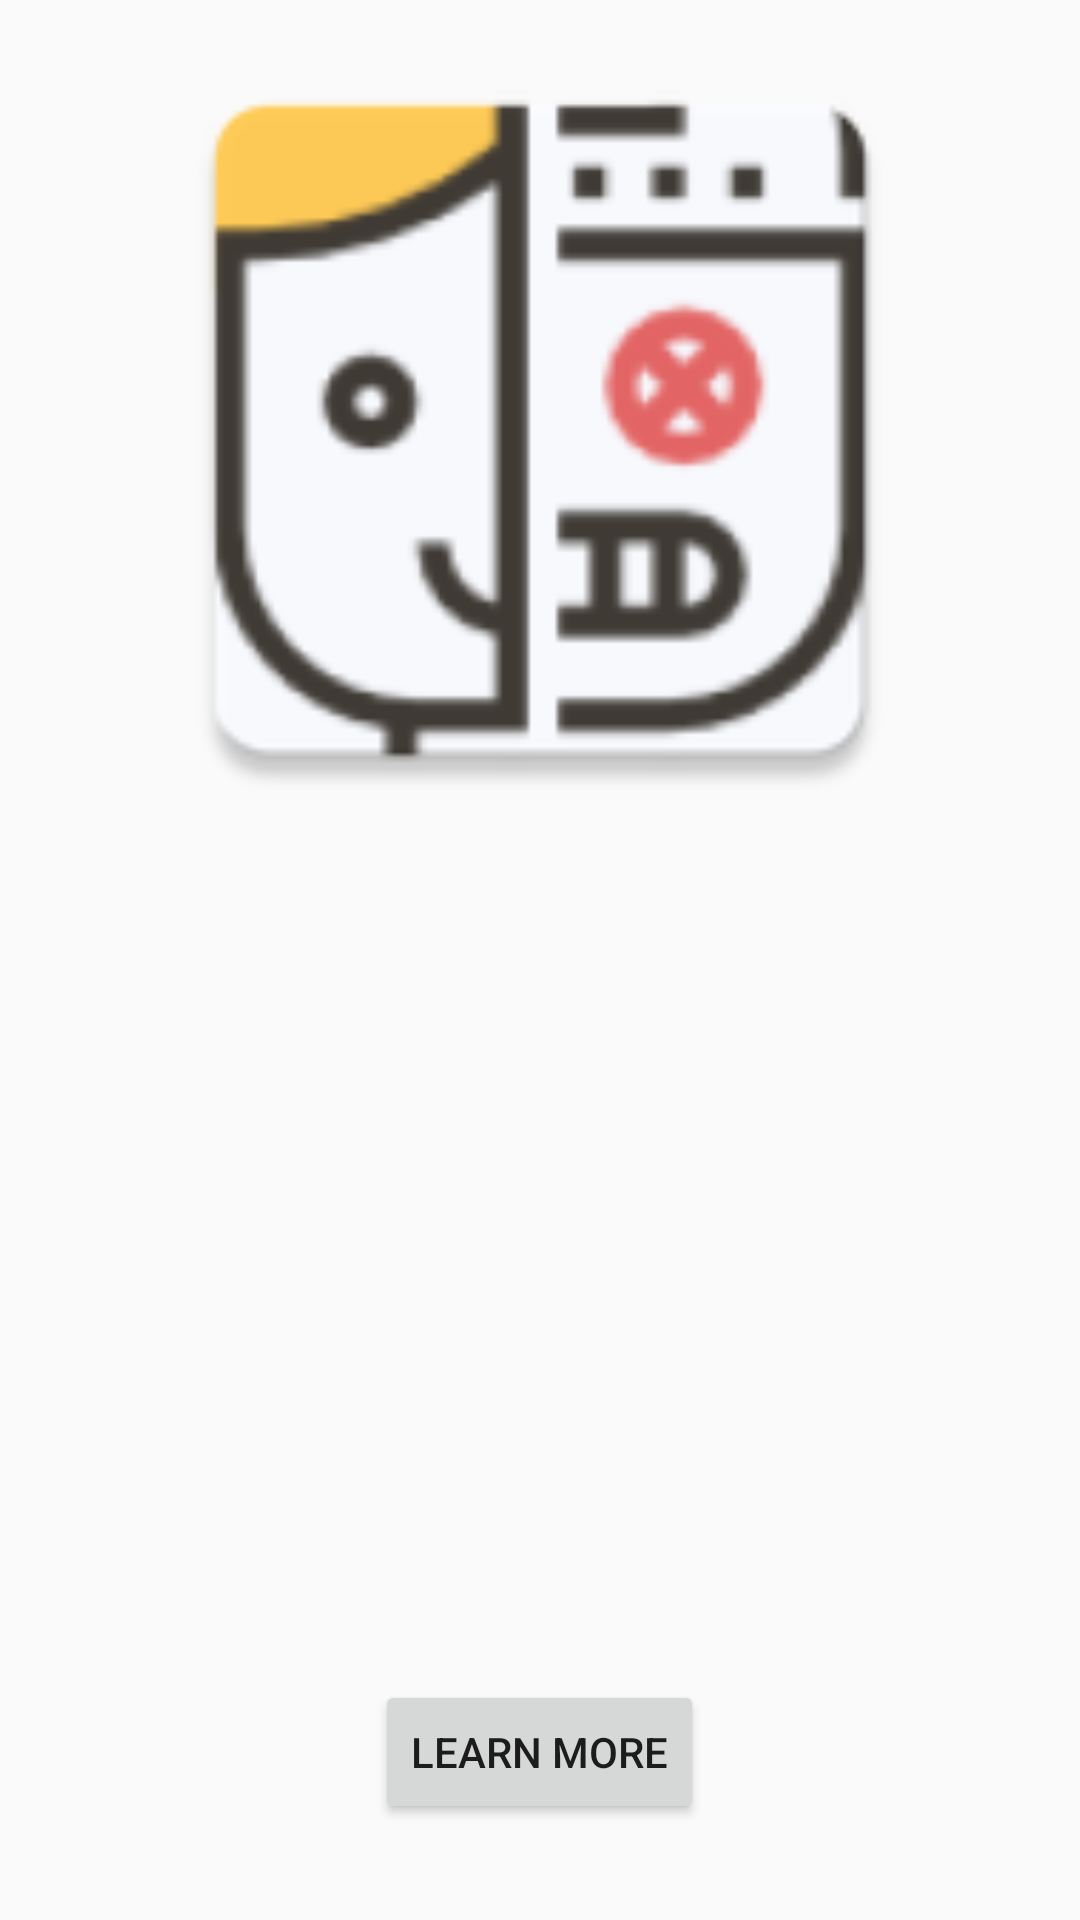

Write the Android layout XML for this screen, with the resource values it uses.
<!-- AndroidManifest.xml: application theme AppTheme -->
<!-- res/layout/activity_result.xml -->
<?xml version="1.0" encoding="utf-8"?>
<RelativeLayout xmlns:android="http://schemas.android.com/apk/res/android"
    xmlns:tools="http://schemas.android.com/tools"
    android:layout_width="match_parent"
    android:layout_height="match_parent"
    tools:context=".ui.ResultActivity">

    <TextView
        android:id="@+id/resultText"
        android:layout_width="match_parent"
        android:layout_height="101dp"
        android:layout_alignParentBottom="true"
        android:layout_alignParentStart="true"
        android:layout_marginBottom="108dp" />

    <Button
        android:id="@+id/learnButton"
        android:layout_width="wrap_content"
        android:layout_height="wrap_content"
        android:layout_alignParentBottom="true"
        android:layout_centerHorizontal="true"
        android:layout_marginBottom="32dp"
        android:text="Learn More" />

    <FrameLayout
        android:layout_width="match_parent"
        android:layout_height="273dp"
        android:layout_alignParentTop="true"
        android:layout_centerHorizontal="true"
        android:layout_marginTop="7dp">

        <ImageView
            android:id="@+id/imageView"
            android:layout_width="match_parent"
            android:layout_height="match_parent"
            android:src="@mipmap/ic_launcher" />
    </FrameLayout>
</RelativeLayout>
<!-- resources referenced by this layout -->
<resources>
  <!-- mipmap ic_launcher: png bitmap (mipmap-hdpi, 3833 bytes) -->
  <style name="AppTheme" parent="Theme.AppCompat.Light.DarkActionBar">
          
          <item name="colorPrimary">@color/colorPrimary</item>
          <item name="colorPrimaryDark">@color/colorPrimaryDark</item>
          <item name="colorAccent">@color/colorAccent</item>
      </style>
  <color name="colorPrimary">#40C4FF</color>
  <color name="colorPrimaryDark">#0091EA</color>
  <color name="colorAccent">#FF4081</color>
</resources>
